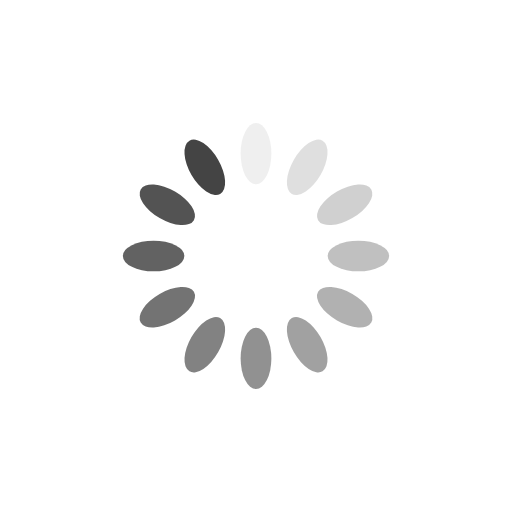
t = 0.00 s
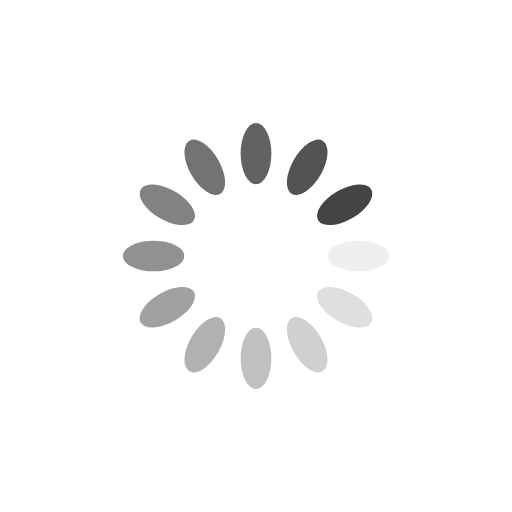
t = 0.25 s
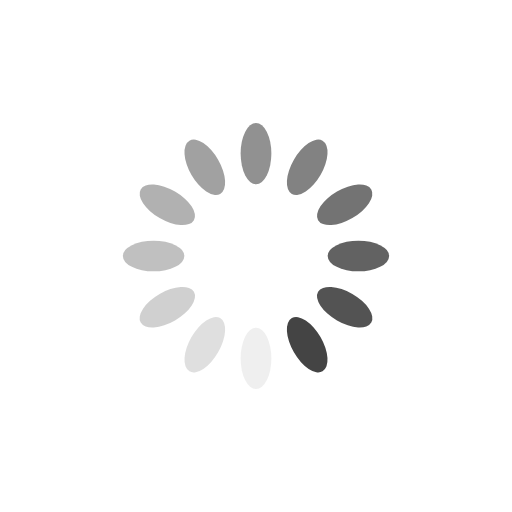
t = 0.50 s
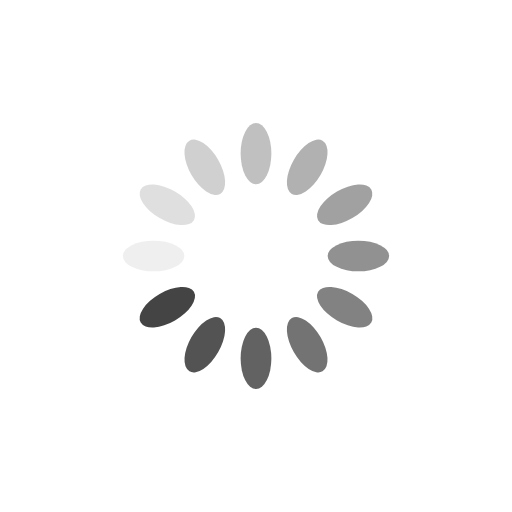
t = 0.75 s

The animated SVG that drew these frames (rendered in a browser with its animation timeline set to each time). Animation: 12 SMIL elements (animate=12); one cycle of 1.00 s, repeats indefinitely.

<?xml version="1.0" encoding="utf-8"?>
<svg xmlns="http://www.w3.org/2000/svg" xmlns:xlink="http://www.w3.org/1999/xlink" style="margin: auto; background: none; display: block; shape-rendering: auto;" width="200px" height="200px" viewBox="0 0 100 100" preserveAspectRatio="xMidYMid">
<g transform="rotate(0 50 50)">
  <rect x="47" y="24" rx="3" ry="6" width="6" height="12" fill="#444444">
    <animate attributeName="opacity" values="1;0" keyTimes="0;1" dur="1s" begin="-0.9166666666666666s" repeatCount="indefinite"></animate>
  </rect>
</g><g transform="rotate(30 50 50)">
  <rect x="47" y="24" rx="3" ry="6" width="6" height="12" fill="#444444">
    <animate attributeName="opacity" values="1;0" keyTimes="0;1" dur="1s" begin="-0.8333333333333334s" repeatCount="indefinite"></animate>
  </rect>
</g><g transform="rotate(60 50 50)">
  <rect x="47" y="24" rx="3" ry="6" width="6" height="12" fill="#444444">
    <animate attributeName="opacity" values="1;0" keyTimes="0;1" dur="1s" begin="-0.75s" repeatCount="indefinite"></animate>
  </rect>
</g><g transform="rotate(90 50 50)">
  <rect x="47" y="24" rx="3" ry="6" width="6" height="12" fill="#444444">
    <animate attributeName="opacity" values="1;0" keyTimes="0;1" dur="1s" begin="-0.6666666666666666s" repeatCount="indefinite"></animate>
  </rect>
</g><g transform="rotate(120 50 50)">
  <rect x="47" y="24" rx="3" ry="6" width="6" height="12" fill="#444444">
    <animate attributeName="opacity" values="1;0" keyTimes="0;1" dur="1s" begin="-0.5833333333333334s" repeatCount="indefinite"></animate>
  </rect>
</g><g transform="rotate(150 50 50)">
  <rect x="47" y="24" rx="3" ry="6" width="6" height="12" fill="#444444">
    <animate attributeName="opacity" values="1;0" keyTimes="0;1" dur="1s" begin="-0.5s" repeatCount="indefinite"></animate>
  </rect>
</g><g transform="rotate(180 50 50)">
  <rect x="47" y="24" rx="3" ry="6" width="6" height="12" fill="#444444">
    <animate attributeName="opacity" values="1;0" keyTimes="0;1" dur="1s" begin="-0.4166666666666667s" repeatCount="indefinite"></animate>
  </rect>
</g><g transform="rotate(210 50 50)">
  <rect x="47" y="24" rx="3" ry="6" width="6" height="12" fill="#444444">
    <animate attributeName="opacity" values="1;0" keyTimes="0;1" dur="1s" begin="-0.3333333333333333s" repeatCount="indefinite"></animate>
  </rect>
</g><g transform="rotate(240 50 50)">
  <rect x="47" y="24" rx="3" ry="6" width="6" height="12" fill="#444444">
    <animate attributeName="opacity" values="1;0" keyTimes="0;1" dur="1s" begin="-0.25s" repeatCount="indefinite"></animate>
  </rect>
</g><g transform="rotate(270 50 50)">
  <rect x="47" y="24" rx="3" ry="6" width="6" height="12" fill="#444444">
    <animate attributeName="opacity" values="1;0" keyTimes="0;1" dur="1s" begin="-0.16666666666666666s" repeatCount="indefinite"></animate>
  </rect>
</g><g transform="rotate(300 50 50)">
  <rect x="47" y="24" rx="3" ry="6" width="6" height="12" fill="#444444">
    <animate attributeName="opacity" values="1;0" keyTimes="0;1" dur="1s" begin="-0.08333333333333333s" repeatCount="indefinite"></animate>
  </rect>
</g><g transform="rotate(330 50 50)">
  <rect x="47" y="24" rx="3" ry="6" width="6" height="12" fill="#444444">
    <animate attributeName="opacity" values="1;0" keyTimes="0;1" dur="1s" begin="0s" repeatCount="indefinite"></animate>
  </rect>
</g>
<!-- [ldio] generated by https://loading.io/ --></svg>
